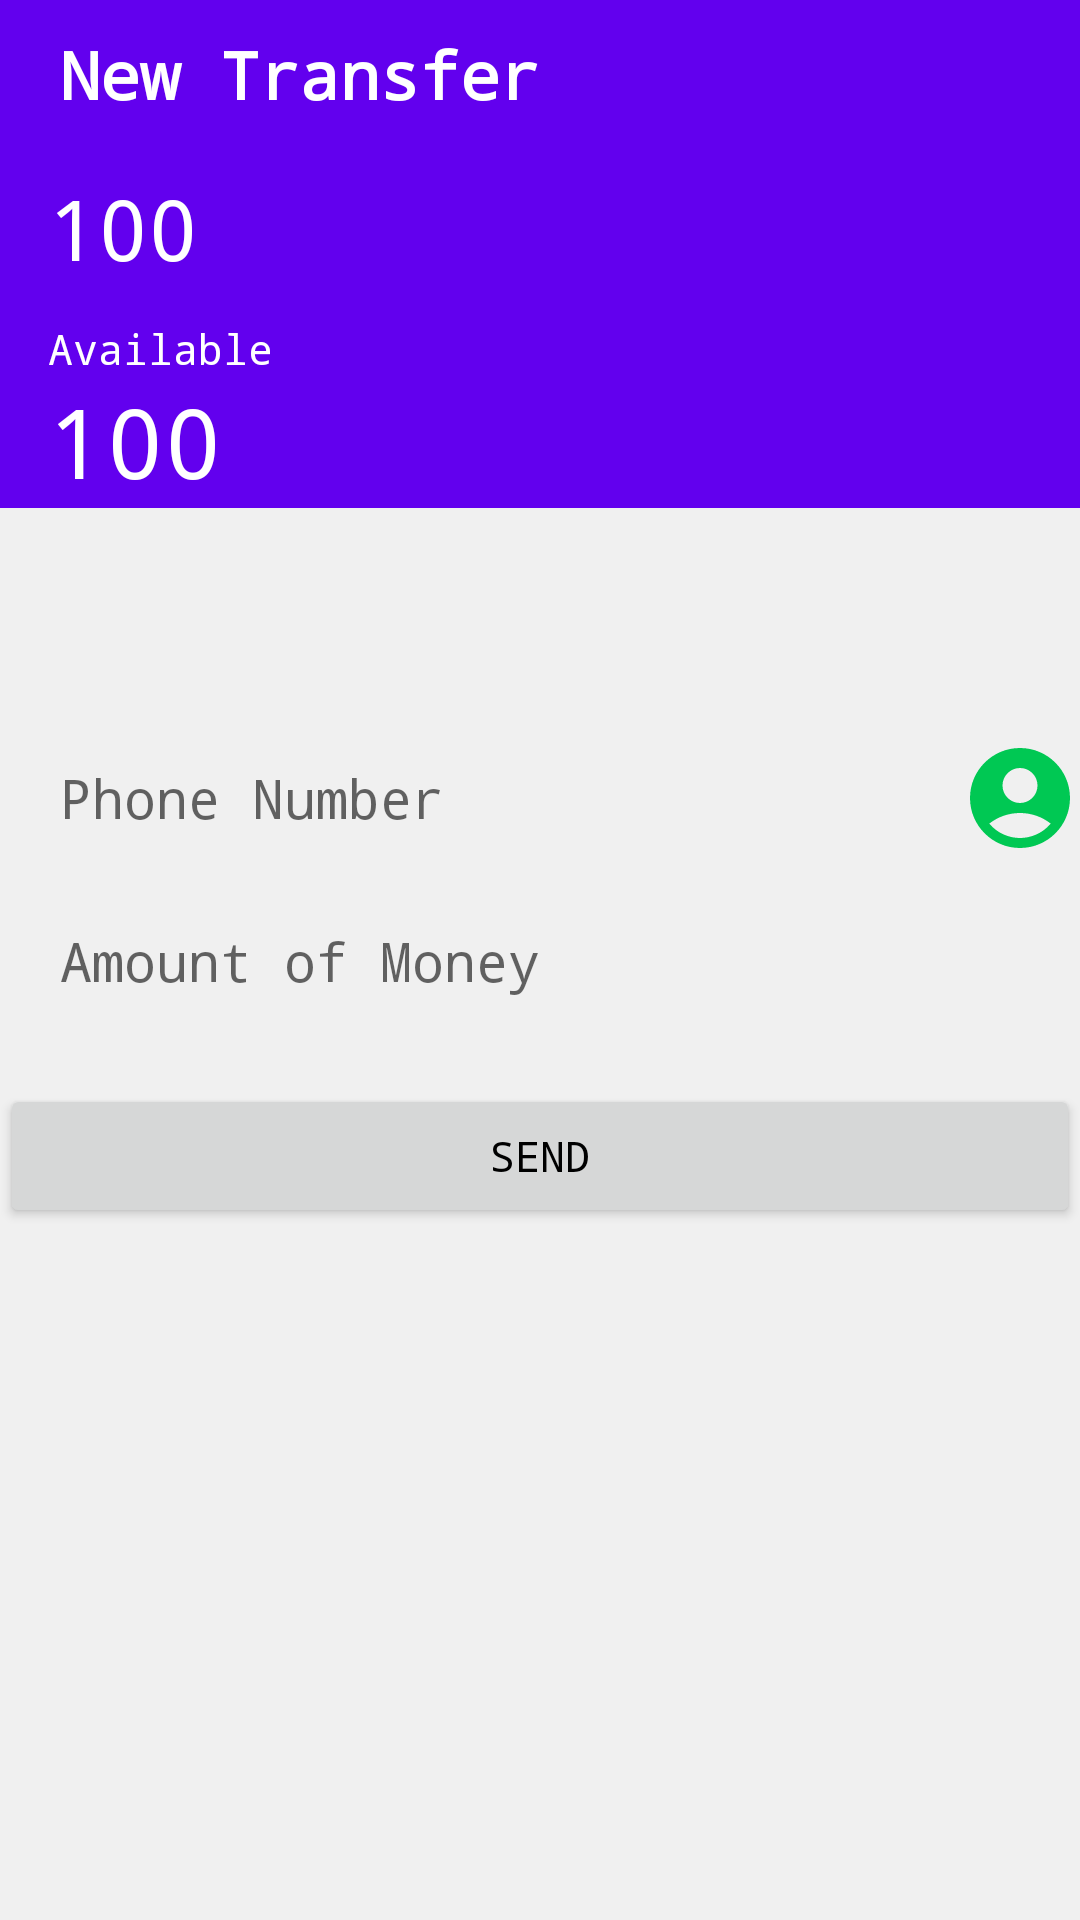

Layout XML and referenced resources for this Android screen:
<!-- AndroidManifest.xml: application theme Base.Theme.FinanceManager. -->
<!-- res/layout/activity_transfer.xml -->
<?xml version="1.0" encoding="utf-8"?>
<androidx.constraintlayout.widget.ConstraintLayout xmlns:android="http://schemas.android.com/apk/res/android"
    xmlns:app="http://schemas.android.com/apk/res-auto"
    xmlns:tools="http://schemas.android.com/tools"
    android:id="@+id/main"
    android:layout_width="match_parent"
    android:layout_height="match_parent"
    android:gravity="center"
    android:orientation="vertical"
    tools:context=".TransferActivity">

    <RelativeLayout
        android:id="@+id/main_toolbar"
        android:layout_width="match_parent"
        android:layout_height="wrap_content"
        android:background="@color/primaryColor"
        android:padding="10dp"
        app:layout_constraintEnd_toEndOf="parent"
        app:layout_constraintHorizontal_bias="0.5"
        app:layout_constraintStart_toStartOf="parent"
        app:layout_constraintTop_toTopOf="parent">

        <TextView
            android:layout_width="wrap_content"
            android:layout_height="wrap_content"
            android:layout_centerVertical="true"
            android:layout_marginStart="10dp"
            android:text="@string/new_transfer"
            android:textColor="@color/white"
            android:textSize="22sp"
            android:textStyle="bold" />


    </RelativeLayout>

    <View
        android:id="@+id/card"
        android:layout_width="match_parent"
        android:layout_height="120dp"
        android:background="@color/primaryColor"
        app:layout_constraintTop_toBottomOf="@id/main_toolbar"
        app:layout_constraintLeft_toLeftOf="parent" />

    <TextView
        android:id="@+id/account"
        android:layout_width="wrap_content"
        android:layout_height="wrap_content"
        android:layout_marginTop="8dp"
        android:layout_marginHorizontal="16dp"
        android:text="100"
        android:textSize="28sp"
        android:textColor="@color/white"
        app:layout_constraintLeft_toLeftOf="@id/card"
        app:layout_constraintTop_toTopOf="@id/card"/>

    <TextView
        android:id="@+id/available"
        android:layout_width="wrap_content"
        android:layout_height="wrap_content"
        app:layout_constraintTop_toBottomOf="@id/account"
        app:layout_constraintLeft_toLeftOf="@id/card"
        android:layout_marginStart="16dp"
        android:layout_marginVertical="12dp"
        android:text="Available"
        android:textColor="@color/white"/>

    <TextView
        android:id="@+id/amountTV"
        android:layout_width="wrap_content"
        android:layout_height="wrap_content"
        android:layout_marginHorizontal="16dp"
        android:text="100"
        android:textSize="32sp"
        android:textColor="@color/white"
        app:layout_constraintLeft_toLeftOf="@id/card"
        app:layout_constraintTop_toBottomOf="@id/available"/>


    <EditText
        android:id="@+id/amount"
        android:layout_width="match_parent"
        android:layout_height="wrap_content"
        android:layout_margin="10dp"
        android:autofillHints="number"
        android:background="@drawable/edit_text_rounded_corner"
        android:elevation="5dp"
        android:hint="@string/amount_of_money"
        android:inputType="numberDecimal"
        android:padding="10dp"
        app:layout_constraintBottom_toBottomOf="parent"
        app:layout_constraintEnd_toEndOf="parent"
        app:layout_constraintHorizontal_bias="0.5"
        app:layout_constraintStart_toStartOf="parent"
        app:layout_constraintTop_toTopOf="parent"
        app:layout_constraintVertical_bias="0.5" />

    <LinearLayout
        android:id="@+id/linearLayout"
        android:layout_width="match_parent"
        android:layout_height="wrap_content"
        android:orientation="horizontal"
        app:layout_constraintBottom_toTopOf="@+id/amount"
        app:layout_constraintEnd_toEndOf="parent"
        app:layout_constraintHorizontal_bias="0.5"
        app:layout_constraintStart_toStartOf="parent">

        <EditText
            android:id="@+id/phoneNumber"
            android:layout_width="300dp"
            android:layout_height="wrap_content"
            android:layout_margin="10dp"
            android:autofillHints="phone"
            android:background="@drawable/edit_text_rounded_corner"
            android:elevation="5dp"
            android:hint="@string/phone_number"
            android:maxLength="12"
            android:inputType="phone"
            android:padding="10dp" />

        <ImageView
            android:id="@+id/contact"
            android:layout_width="wrap_content"
            android:layout_height="match_parent"
            android:contentDescription="@string/contact_icon"
            android:src="@drawable/contact_icon"
            app:tint="@color/successColor" />

    </LinearLayout>

    <TextView
        android:id="@+id/fullName"
        android:layout_width="match_parent"
        android:layout_height="wrap_content"
        app:layout_constraintTop_toBottomOf="@+id/amount"/>

    <ProgressBar
        android:id="@+id/progressBar"
        android:layout_width="wrap_content"
        android:layout_height="wrap_content"
        android:visibility="gone"
        app:layout_constraintBottom_toTopOf="@+id/createTransfer"
        app:layout_constraintEnd_toEndOf="parent"
        app:layout_constraintHorizontal_bias="0.5"
        app:layout_constraintStart_toStartOf="parent" />

    <Button
        android:id="@+id/createTransfer"
        android:layout_width="match_parent"
        android:layout_height="wrap_content"
        android:text="@string/send"
        app:layout_constraintTop_toBottomOf="@+id/fullName"/>


</androidx.constraintlayout.widget.ConstraintLayout>
<!-- resources referenced by this layout -->
<resources>
  <color name="primaryColor">#6200EE</color>
  <color name="successColor">#00C853</color>
  <color name="white">#FFFFFF</color>
  <!-- drawable contact_icon (drawable) -->
  <vector xmlns:android="http://schemas.android.com/apk/res/android" android:height="100dp" android:tint="#000000" android:viewportHeight="24" android:viewportWidth="24" android:width="100dp">
        
      <path android:fillColor="#000000" android:pathData="M12,2C6.48,2 2,6.48 2,12s4.48,10 10,10s10,-4.48 10,-10S17.52,2 12,2zM12,6c1.93,0 3.5,1.57 3.5,3.5S13.93,13 12,13s-3.5,-1.57 -3.5,-3.5S10.07,6 12,6zM12,20c-2.03,0 -4.43,-0.82 -6.14,-2.88C7.55,15.8 9.68,15 12,15s4.45,0.8 6.14,2.12C16.43,19.18 14.03,20 12,20z"/>
      
  </vector>
  <string name="amount_of_money">Amount of Money</string>
  <string name="contact_icon">Contact Icon</string>
  <string name="new_transfer">New Transfer</string>
  <string name="phone_number">Phone Number</string>
  <string name="send">Send</string>
  <style name="Base.Theme.FinanceManager." parent="Theme.MaterialComponents.DayNight.NoActionBar">
          
          <item name="colorPrimary">@color/primaryColor</item>
          
          <item name="colorPrimaryDark">@color/primaryColorDark</item>
          
          <item name="colorAccent">@color/accentColor</item>
          
          <item name="android:colorBackground">@color/backgroundColor</item>
          
          <item name="colorSurface">@color/surfaceColor</item>
          
          <item name="android:textColorPrimary">@color/primaryTextColor</item>
          
          <item name="android:textColorSecondary">@color/secondaryTextColor</item>
          
          <item name="windowNoTitle">true</item>
          
          <item name="android:windowBackground">@color/off_white</item>
          
          <item name="android:statusBarColor">@color/statusBarColor</item>
          
          <item name="android:navigationBarColor">@color/navigationBarColor</item>
          
          <item name="android:fontFamily">monospace</item>
  
      </style>
  <color name="primaryColorDark">#3700B3</color>
  <color name="accentColor">#FFEB3B</color>
  <color name="backgroundColor">#FFFFFF</color>
  <color name="surfaceColor">#FFFFFF</color>
  <color name="primaryTextColor">#000000</color>
  <color name="secondaryTextColor">#757575</color>
  <color name="off_white">#F0F0F0</color>
  <color name="statusBarColor">@color/primaryColor</color>
  <color name="navigationBarColor">#6200EE</color>
</resources>
